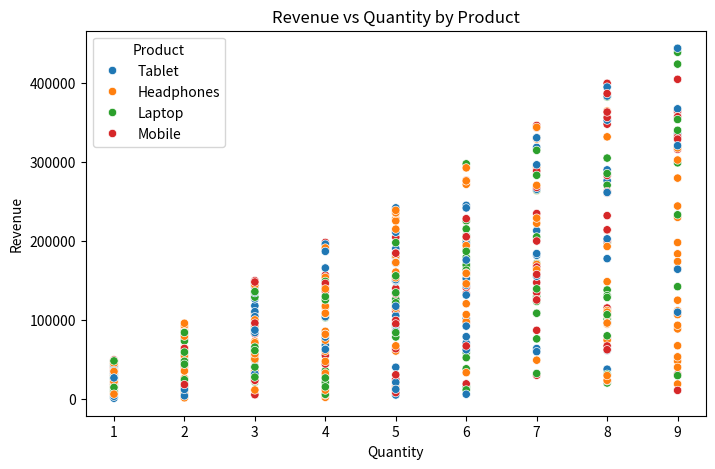

Python code for this plot:
import numpy as np
import pandas as pd
import matplotlib.pyplot as plt
import seaborn as sns

np.random.seed(42)

n = 500

data = {
    'Order_ID' : range(1, n+1),
    'Product' : np.random.choice(['Laptop', 'Mobile', 'Tablet', 'Headphones'], n),
    'City' : np.random.choice(['Mumbai', 'Delhi', 'Bangalore', 'Pune'], n),
    'Quantity' : np.random.randint(1, 10, n),
    'Price' : np.random.randint(500, 50000, n),
    'Month' : np.random.choice(['January', 'February', 'March', 'April', 'May', 'June'], n)
}

df = pd.DataFrame(data)

df['Revenue'] = df['Quantity'] * df['Price']

# print(df.head())

# print(df.info())

# print(df.describe())

# print(df.isnull().sum())

product_sales = df.groupby('Product')['Revenue'].sum()

# print(product_sales)


# plt.figure(figsize=(10, 6))
# product_sales.plot(
#     kind='bar',
#     color='skyblue'
# )

# plt.title('Total Revenue by Product')
# plt.xlabel('Product')
# plt.ylabel('Total Revenue')

# plt.show()

city_revenue = df.groupby('City')['Revenue'].sum().reset_index()

# plt.figure(figsize=(8, 5))

# sns.barplot(
#     data=city_revenue,
#     x='City',
#     y='Revenue',
#     palette='viridis'
# )

# plt.title('Total Revenue by City')
# plt.show()

month_revenue = df.groupby('Month')['Revenue'].sum().reset_index()

# plt.figure(figsize=(10, 5))
# sns.lineplot(
#     data=month_revenue,
#     x='Month',
#     y='Revenue',
#     marker='o',
#     color='coral'
# )
# plt.title('Total Revenue by Month')
# plt.show()

# plt.figure(figsize=(6, 4))

# corr = df[['Quantity', 'Price', 'Revenue']].corr()

# sns.heatmap(
#     corr,
#     annot=True,
#     cmap='coolwarm',
# )

# plt.title('Correlation Heatmap')
# plt.show()


plt.figure(figsize=(8, 5))

sns.scatterplot(
    data=df,x='Quantity',
    y='Revenue',
    hue='Product',
)

plt.title('Revenue vs Quantity by Product')
plt.show()
